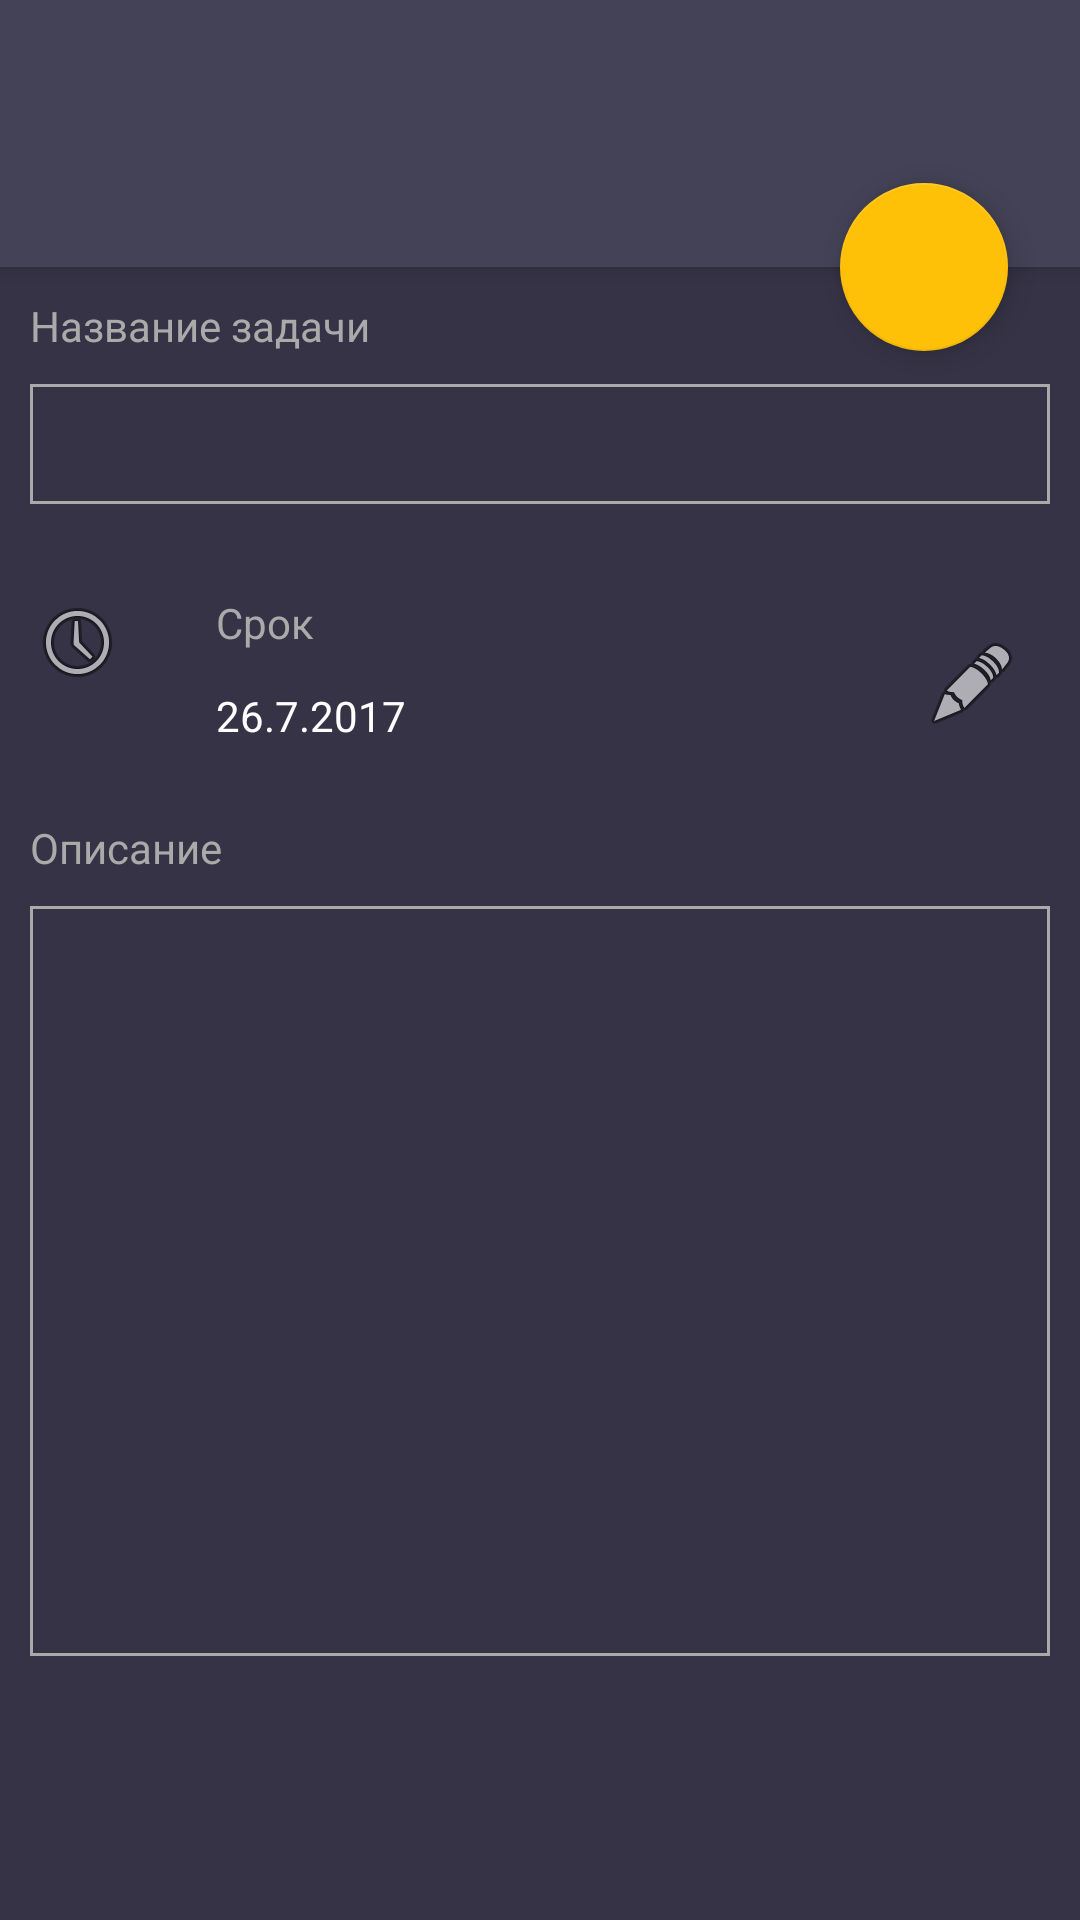

Android layout source for this screen:
<!-- AndroidManifest.xml: application theme AppTheme -->
<!-- res/layout/add_task.xml -->
<?xml version="1.0" encoding="utf-8"?>
<android.support.design.widget.CoordinatorLayout
    xmlns:android="http://schemas.android.com/apk/res/android"
    android:layout_width="match_parent"
    android:layout_height="match_parent"
    android:background="@color/darkBackgroundColor"
    xmlns:app="http://schemas.android.com/apk/res-auto">

    <android.support.design.widget.AppBarLayout
        android:id="@+id/add_task_app_bar"
        android:layout_width="match_parent"
        android:layout_height="wrap_content"
        app:theme="@style/ThemeOverlay.AppCompat.Dark.ActionBar">

        <android.support.v7.widget.Toolbar
            android:id="@+id/add_task_toolbar"
            android:layout_width="match_parent"
            android:layout_height="50dp">
        </android.support.v7.widget.Toolbar>

       <TextView
           android:text=""
           android:layout_width="wrap_content"
           android:layout_height="wrap_content"
           android:layout_marginLeft="50dp"
           android:layout_marginBottom="20dp" />

    </android.support.design.widget.AppBarLayout>

    <android.support.v4.widget.NestedScrollView
        android:layout_width="match_parent"
        android:layout_height="match_parent"
        app:layout_behavior="@string/appbar_scrolling_view_behavior">

        <RelativeLayout
            android:layout_width="match_parent"
            android:layout_height="wrap_content"
            android:background="@color/darkBackgroundColor"
            android:id="@+id/show_task_name_container">

            <TextView
                android:layout_width="wrap_content"
                android:layout_height="wrap_content"
                android:text="Название задачи"
                android:layout_marginLeft="10dp"
                android:layout_marginTop="10dp"
                android:textColor="@android:color/darker_gray"
                android:id="@+id/show_task_name_header"/>

            <EditText
                android:layout_width="match_parent"
                android:layout_height="wrap_content"
                android:id="@+id/add_task_name_value"
                android:layout_below="@+id/show_task_name_header"
                android:background="@drawable/add_task_background_edit_text"
                android:textColor="@android:color/white"
                android:minHeight="40dp"
                android:layout_margin="10dp"
                android:paddingLeft="5dp"
                android:paddingRight="5dp"
                android:gravity="center_vertical"/>


                <RelativeLayout
                    android:layout_width="match_parent"
                    android:layout_height="wrap_content"
                    android:layout_below="@+id/add_task_name_value"
                    android:layout_marginTop="20dp"
                    android:paddingBottom="10dp"
                    android:id="@+id/show_task_deadline_date_container">

                    <ImageView
                        android:layout_width="wrap_content"
                        android:layout_height="wrap_content"
                        android:layout_marginLeft="10dp"
                        android:id="@+id/show_task_deadline_date_image"
                        app:srcCompat="@android:drawable/ic_menu_recent_history" />

                    <LinearLayout
                        android:layout_width="wrap_content"
                        android:layout_height="wrap_content"
                        android:orientation="vertical"
                        android:id="@+id/show_task_deadline_date_value_container"
                        android:layout_alignParentTop="true"
                        android:layout_toEndOf="@+id/show_task_deadline_date_image"
                        android:layout_marginStart="30dp">
                        <TextView
                            android:layout_width="wrap_content"
                            android:layout_height="wrap_content"
                            android:id="@+id/show_task_deadline_date_header"
                            android:text="Срок"
                            android:layout_centerVertical="true"
                            android:textColor="@android:color/darker_gray" />

                        <TextView
                            android:layout_width="wrap_content"
                            android:layout_height="wrap_content"
                            android:text="26.7.2017"
                            android:layout_marginTop="12dp"
                            android:id="@+id/add_task_deadline_date_date"
                            android:textColor="@android:color/white" />
                    </LinearLayout>

                    <ImageButton
                        android:layout_width="wrap_content"
                        android:layout_height="wrap_content"
                        android:id="@+id/add_task_deadline_date_pick"
                        android:background="@android:color/transparent"
                        android:layout_marginRight="20dp"
                        app:srcCompat="@android:drawable/ic_menu_edit"
                        android:layout_centerVertical="true"
                        android:layout_alignParentEnd="true" />

                </RelativeLayout>

            <LinearLayout
                android:layout_width="match_parent"
                android:layout_height="wrap_content"
                android:orientation="vertical"
                android:layout_marginTop="5dp"
                android:background="@color/darkBackgroundColor"
                android:layout_below="@+id/show_task_deadline_date_container"
                android:id="@+id/show_task_description_container"
                android:weightSum="1">

                <TextView
                    android:layout_width="match_parent"
                    android:layout_height="wrap_content"
                    android:id="@+id/show_task_description_header"
                    android:layout_marginTop="10dp"
                    android:layout_marginLeft="10dp"
                    android:text="Описание"
                    android:textColor="@android:color/darker_gray"/>

                <EditText
                    android:layout_width="match_parent"
                    android:layout_height="wrap_content"
                    android:id="@+id/add_task_description"
                    android:layout_margin="10dp"
                    android:background="@drawable/add_task_background_edit_text"
                    android:padding="10dp"
                    android:gravity="top"
                    android:minHeight="250dp"
                    android:textColor="@android:color/white"
                    />

            </LinearLayout>

            </RelativeLayout>

    </android.support.v4.widget.NestedScrollView>

    <android.support.design.widget.FloatingActionButton
        android:id="@+id/add_task_fab_add"
        android:layout_height="wrap_content"
        android:layout_width="wrap_content"
        android:src="@drawable/ic_fab_add_task"
        android:layout_marginRight="24dp"
        app:layout_anchor="@id/add_task_app_bar"
        app:layout_anchorGravity="bottom|right|end"
        />


</android.support.design.widget.CoordinatorLayout>
<!-- resources referenced by this layout -->
<resources>
  <color name="darkBackgroundColor">#353345</color>
  <!-- drawable add_task_background_edit_text (drawable) -->
  <?xml version="1.0" encoding="utf-8"?>
  <shape
      xmlns:android="http://schemas.android.com/apk/res/android"
      android:shape="rectangle">
      <stroke
          android:width="1dp"
          android:color="@android:color/darker_gray">
      </stroke>
  </shape>
  <style name="AppTheme" parent="Theme.AppCompat.Light.NoActionBar">
          
          <item name="colorPrimary">@color/colorPrimary</item>
          <item name="colorPrimaryDark">@color/darkBackgroundColor</item>
          <item name="colorAccent">@color/colorAccent</item>
      </style>
  <color name="colorPrimary">#444256</color>
  <color name="colorAccent">#FFC107</color>
</resources>
